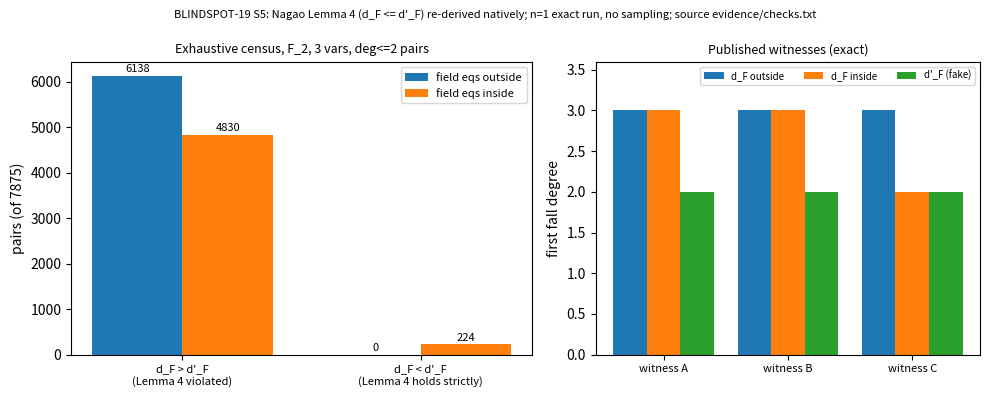

This figure's Python source: (Note: this script raises an exception after producing the figure.)
# Plots recorded values only (evidence/checks.txt); computes nothing new.
import matplotlib; matplotlib.use("Agg")
import matplotlib.pyplot as plt
fig,(a,b)=plt.subplots(1,2,figsize=(10,4),gridspec_kw={"width_ratios":[1.2,1]})
# census of 7875 pairs over F_2, n=3, dmax=6 (recorded)
labels=["d_F > d'_F\n(Lemma 4 violated)","d_F < d'_F\n(Lemma 4 holds strictly)"]
out=[6138,0]; inn=[4830,224]
x=[0,1]; w=0.38
a.bar([i-w/2 for i in x],out,w,label="field eqs outside",color="#1f77b4")
a.bar([i+w/2 for i in x],inn,w,label="field eqs inside",color="#ff7f0e")
for i,(o,n) in enumerate(zip(out,inn)):
    a.text(i-w/2,o+80,str(o),ha="center",fontsize=8); a.text(i+w/2,n+80,str(n),ha="center",fontsize=8)
a.set_xticks(x); a.set_xticklabels(labels,fontsize=8); a.set_ylabel("pairs (of 7875)")
a.set_title("Exhaustive census, F_2, 3 vars, deg<=2 pairs",fontsize=9); a.legend(fontsize=8)
# witnesses: first fall degrees (recorded)
W=["A","B","C"]; dout=[3,3,3]; din=[3,3,2]; dfake=[2,2,2]
xs=range(3); w=0.27
b.bar([i-w for i in xs],dout,w,label="d_F outside",color="#1f77b4")
b.bar(list(xs),din,w,label="d_F inside",color="#ff7f0e")
b.bar([i+w for i in xs],dfake,w,label="d'_F (fake)",color="#2ca02c")
b.set_xticks(list(xs)); b.set_xticklabels(["witness "+k for k in W],fontsize=8)
b.set_ylabel("first fall degree"); b.set_ylim(0,3.6); b.set_title("Published witnesses (exact)",fontsize=9); b.legend(fontsize=7,loc="upper right",ncol=3)
fig.suptitle("BLINDSPOT-19 S5: Nagao Lemma 4 (d_F <= d'_F) re-derived natively; n=1 exact run, no sampling; source evidence/checks.txt",fontsize=8)
fig.tight_layout(); fig.savefig("reports/lemma4_census.svg"); fig.savefig("reports/lemma4_census.png",dpi=150)
